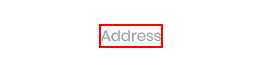
Task: Robotic Enterprise Framework
Workflow: AnchorBaseActivity

Step 1: Find Relative Element 'INPUT  yFUla' on the label 'Address'

Step 2: Find Element 'LABEL' on the label 'Last Name' in window 'Rpa Challenge' (no picture)

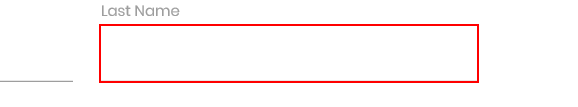
Step 3: type "9868788415" into the text box
